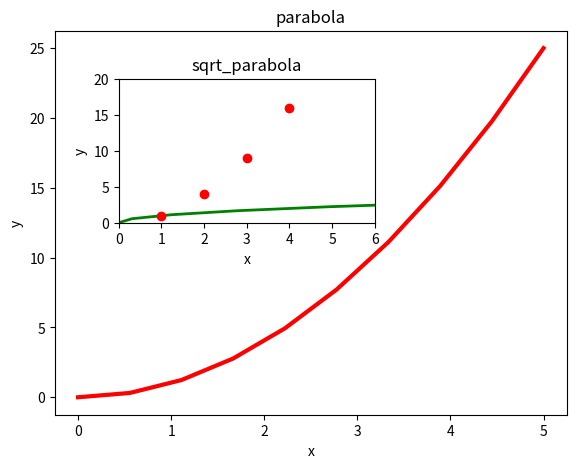

Generate this figure with matplotlib:
import matplotlib as mpl
import matplotlib.pyplot as plt
import numpy as np

#plt.plot([1, 2, 3, 4])
#plt.ylabel('some numbers')
#plt.show()

x = np.linspace(0,5,10)
y = x**2

fig = plt.figure(facecolor='white')

ax1 = fig.add_axes([0.1,0.1,0.8,0.8])
ax1.plot(x,y,'r', linewidth=3)
ax1.set_title('parabola')
ax1.set_xlabel('x')
ax1.set_ylabel('y')

ax2 = fig.add_axes([0.2,0.5,0.4,0.3])
ax2.plot(y,x,'g', linewidth=2)
ax2.set_title('sqrt_parabola')
ax2.set_xlabel('x')
ax2.set_ylabel('y')


plt.plot([1, 2, 3, 4], [1, 4, 9, 16], 'ro')
plt.axis([0, 6, 0, 20])

plt.show()